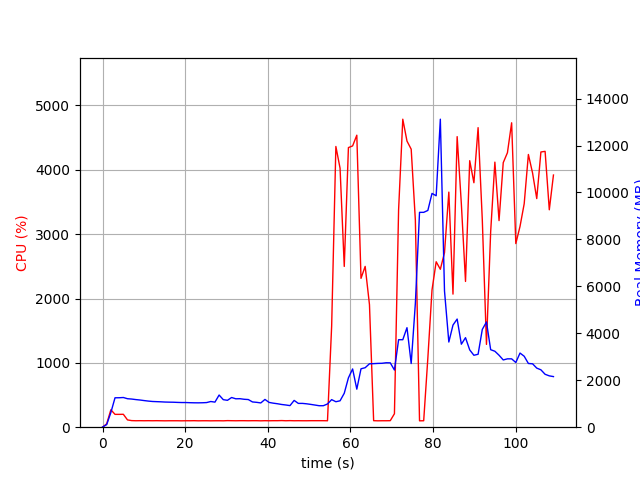

Data behind this chart, as committed beside it:
elapsed_time, nproc, cpu, mem_real, mem_virtual
3.62396240234375e-05, 1, 0.0, 7.617, 3185
1.006, 1, 52.7, 111, 775
2.013, 1, 271.0, 624.5, 4758
3.02, 1, 199.6, 1253, 5420
4.028, 1, 199.4, 1255, 5420
5.035, 1, 200.6, 1265, 5448
6.042, 1, 113.2, 1213, 5448
7.048, 1, 102.3, 1199, 5448
8.055, 1, 100.3, 1177, 5448
9.061, 1, 101.3, 1158, 5448
10.07, 1, 100.3, 1134, 5448
11.08, 1, 101.2, 1113, 5448
12.08, 1, 100.2, 1096, 5448
13.09, 1, 101.2, 1089, 5448
14.1, 1, 100.2, 1081, 5448
15.11, 1, 99.2, 1072, 5448
16.12, 1, 100.2, 1067, 5448
17.13, 1, 100.1, 1064, 5448
18.13, 1, 100.2, 1057, 5448
19.14, 1, 99.1, 1051, 5448
20.15, 1, 100.2, 1051, 5448
21.16, 1, 100.1, 1044, 5448
22.17, 1, 101.2, 1040, 5448
23.18, 1, 99.2, 1038, 5448
24.18, 1, 100.1, 1041, 5448
25.19, 1, 100.3, 1049, 5448
26.2, 1, 99.1, 1095, 5448
27.21, 1, 100.0, 1068, 5448
28.22, 1, 100.2, 1371, 5608
29.23, 1, 99.1, 1173, 5608
30.24, 1, 102.2, 1146, 5608
31.25, 1, 101.0, 1265, 5608
32.26, 1, 100.0, 1210, 5608
33.26, 1, 101.2, 1214, 5608
34.27, 1, 101.1, 1190, 5608
35.28, 1, 100.1, 1178, 5608
36.29, 1, 101.1, 1076, 5608
37.3, 1, 101.1, 1060, 5608
38.31, 1, 99.2, 1034, 5608
39.32, 1, 101.0, 1183, 5608
40.33, 1, 100.0, 1055, 5608
41.34, 1, 101.1, 1024, 5608
42.35, 1, 101.0, 999.2, 5608
43.36, 1, 103.0, 967.9, 5608
44.37, 1, 100.2, 946.4, 5608
45.37, 1, 102.1, 919.9, 5608
46.38, 1, 100.1, 1141, 5608
47.39, 1, 101.0, 1014, 5608
48.4, 1, 100.2, 1014, 5608
49.41, 1, 100.1, 996.4, 5608
50.42, 1, 101.2, 971.4, 5608
51.43, 1, 101.1, 943.6, 5608
52.44, 1, 101.2, 915.1, 5608
53.44, 1, 101.1, 915.1, 5608
54.45, 1, 100.0, 989.5, 5608
55.46, 1, 1572, 1175, 5972
56.48, 1, 4363, 1085, 5988
57.5, 1, 4025, 1125, 6008
58.51, 1, 2498, 1447, 7852
59.52, 1, 4345, 2103, 7852
... 49 more rows
